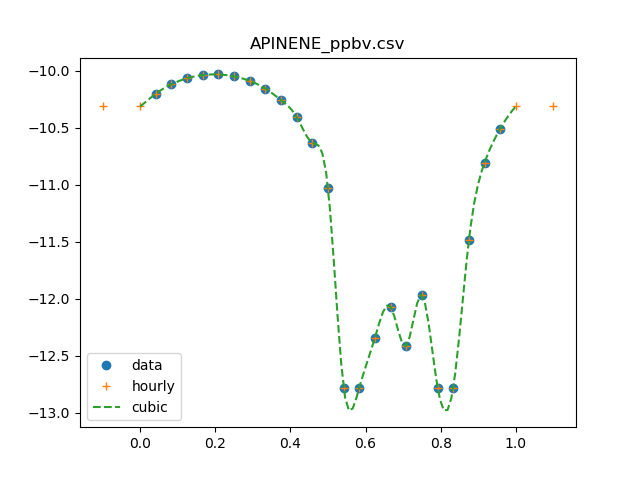

Source data for this figure (header and first rows):
0, 0.0474501936459
1, 0.06297
2, 0.07619
3, 0.08604
4, 0.09174
5, 0.09287
6, 0.08937
7, 0.08148
8, 0.06982
9, 0.05533
10, 0.03929
11, 0.02332
12, 0.009387
13, 0.0001665
14, 0.0001665
15, 0.0004572
16, 0.0008528
17, 0.0003866
18, 0.001081
19, 0.0001665
20, 0.0001665
21, 0.003288
22, 0.01566
23, 0.03109
